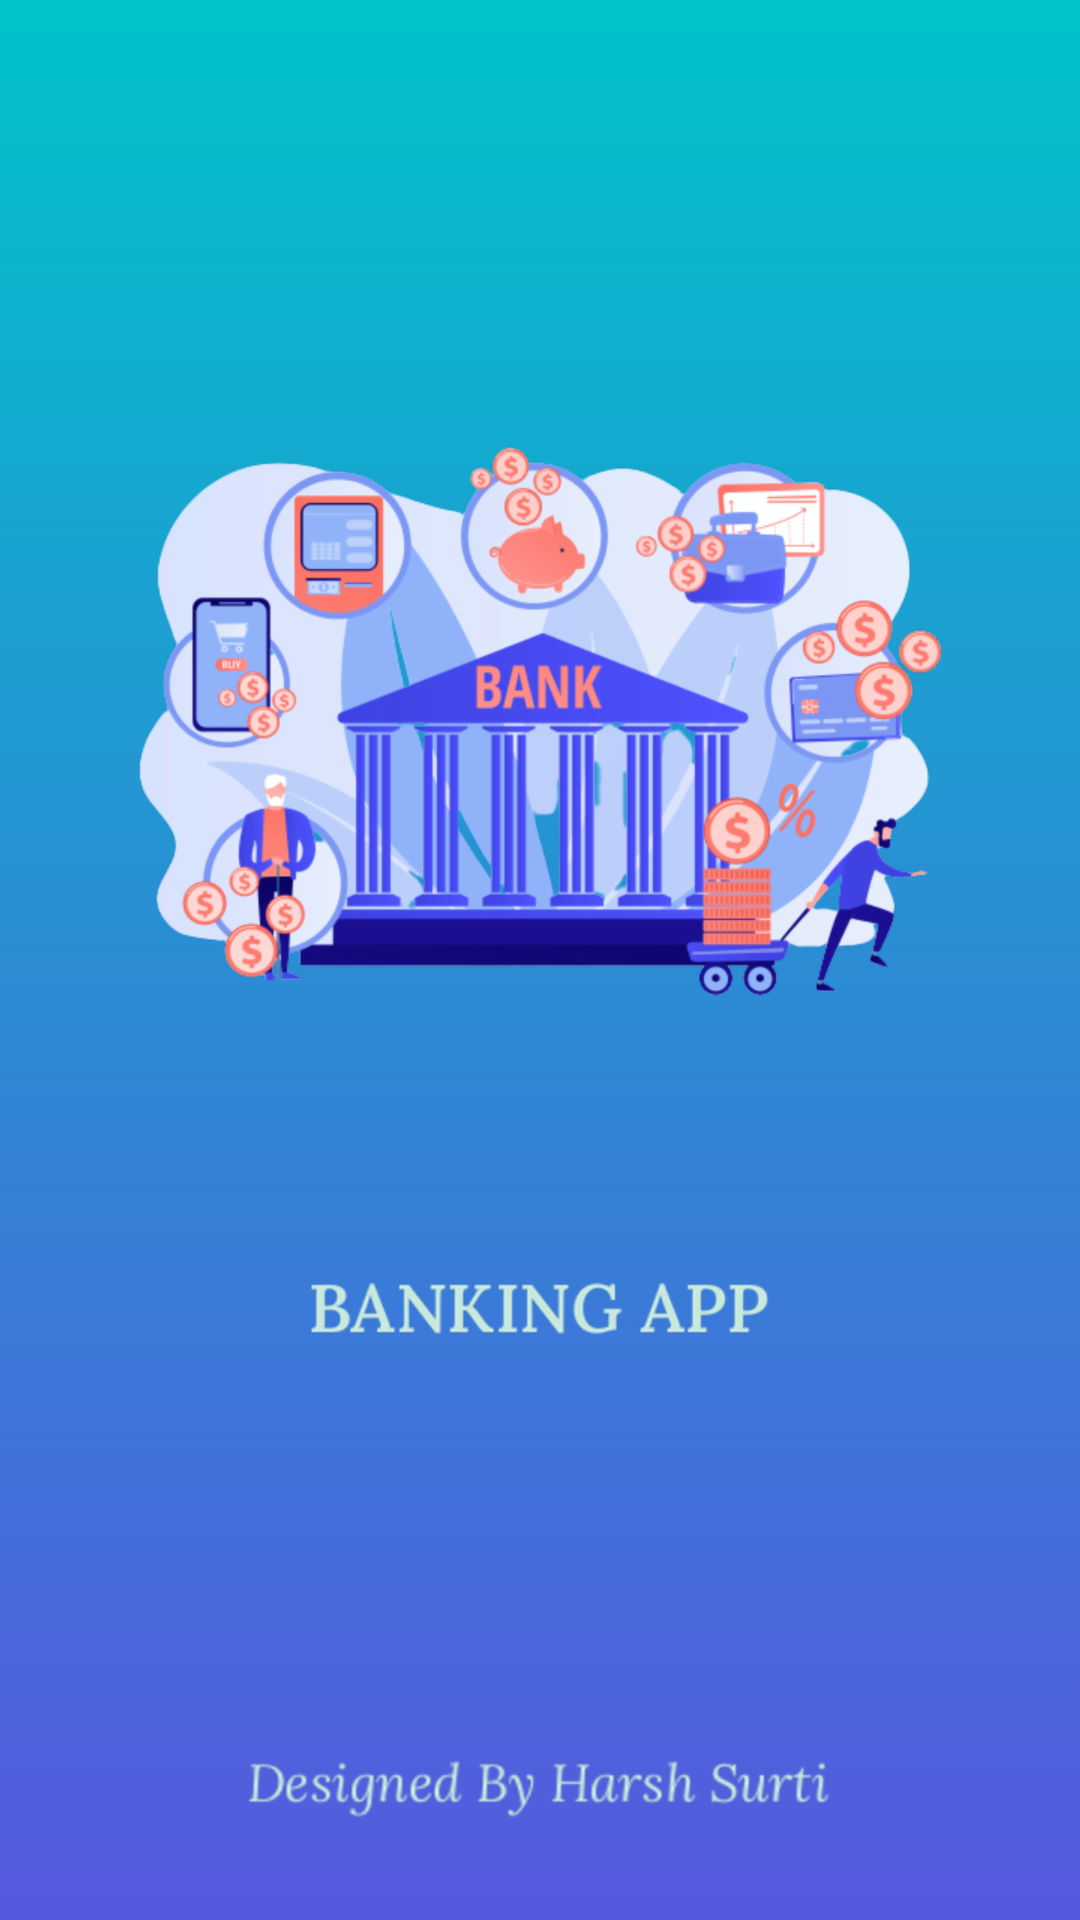

The Android layout XML behind this screen, and the referenced resources:
<!-- AndroidManifest.xml: application theme Theme.BankingSystem -->
<!-- res/layout/splash_screeen.xml -->
<?xml version="1.0" encoding="utf-8"?>
<androidx.constraintlayout.widget.ConstraintLayout xmlns:android="http://schemas.android.com/apk/res/android"
    xmlns:app="http://schemas.android.com/apk/res-auto"
    xmlns:tools="http://schemas.android.com/tools"
    android:layout_width="match_parent"
    android:layout_height="match_parent"
    tools:context=".splash_screen">


    <ImageView
        android:id="@+id/backgroundimg"
        android:layout_width="wrap_content"
        android:layout_height="900dp"
        android:scaleType="centerCrop"
        android:src="@drawable/background"
        app:layout_constraintBottom_toBottomOf="parent"
        app:layout_constraintEnd_toEndOf="parent"
        app:layout_constraintHorizontal_bias="0.0"
        app:layout_constraintStart_toStartOf="parent"
        app:layout_constraintTop_toTopOf="parent"
        app:layout_constraintVertical_bias="0.0">

    </ImageView>

    <ImageView
        android:id="@+id/photo1"
        android:layout_width="wrap_content"
        android:layout_height="wrap_content"
        app:layout_constraintBottom_toBottomOf="parent"
        app:layout_constraintEnd_toEndOf="parent"
        app:layout_constraintHorizontal_bias="0.495"
        app:layout_constraintStart_toStartOf="parent"
        app:layout_constraintTop_toTopOf="parent"
        app:layout_constraintVertical_bias="0.316"
        app:srcCompat="@drawable/photo1" />

    <ImageView
        android:id="@+id/photo3"
        android:layout_width="158dp"
        android:layout_height="37dp"
        android:layout_marginTop="76dp"
        android:textAlignment="center"
        app:layout_constraintEnd_toEndOf="@+id/backgroundimg"
        app:layout_constraintStart_toStartOf="parent"
        app:layout_constraintTop_toBottomOf="@+id/photo1"
        app:srcCompat="@drawable/photo3" />

    <ImageView
        android:id="@+id/photo4"
        android:layout_width="197dp"
        android:layout_height="65dp"
        app:layout_constraintBottom_toBottomOf="parent"
        app:layout_constraintEnd_toEndOf="parent"
        app:layout_constraintStart_toStartOf="parent"
        app:layout_constraintTop_toBottomOf="@+id/photo3"
        app:layout_constraintVertical_bias="0.912"
        app:srcCompat="@drawable/photo4" />


</androidx.constraintlayout.widget.ConstraintLayout>
<!-- resources referenced by this layout -->
<resources>
  <!-- drawable background: png bitmap (drawable-hdpi, 18733 bytes) -->
  <!-- drawable photo1: png bitmap (drawable-hdpi, 110224 bytes) -->
  <!-- drawable photo3: png bitmap (drawable-hdpi, 8268 bytes) -->
  <!-- drawable photo4: png bitmap (drawable-hdpi, 7023 bytes) -->
  <style name="Theme.BankingSystem" parent="Theme.MaterialComponents.DayNight.NoActionBar">
          
          <item name="colorPrimary">@color/purple_500</item>
          <item name="colorPrimaryVariant">#0091CF</item>
          <item name="colorOnPrimary">@color/white</item>
          
          <item name="colorSecondary">@color/teal_200</item>
          <item name="colorSecondaryVariant">@color/teal_700</item>
          <item name="colorOnSecondary">@color/black</item>
          
          <item name="android:statusBarColor" tools:targetApi="l">?attr/colorPrimaryVariant</item>
          
      </style>
  <color name="purple_500">#FF6200EE</color>
  <color name="white">#FFFFFFFF</color>
  <color name="teal_200">#FF03DAC5</color>
  <color name="teal_700">#FF018786</color>
  <color name="black">#FF000000</color>
</resources>
